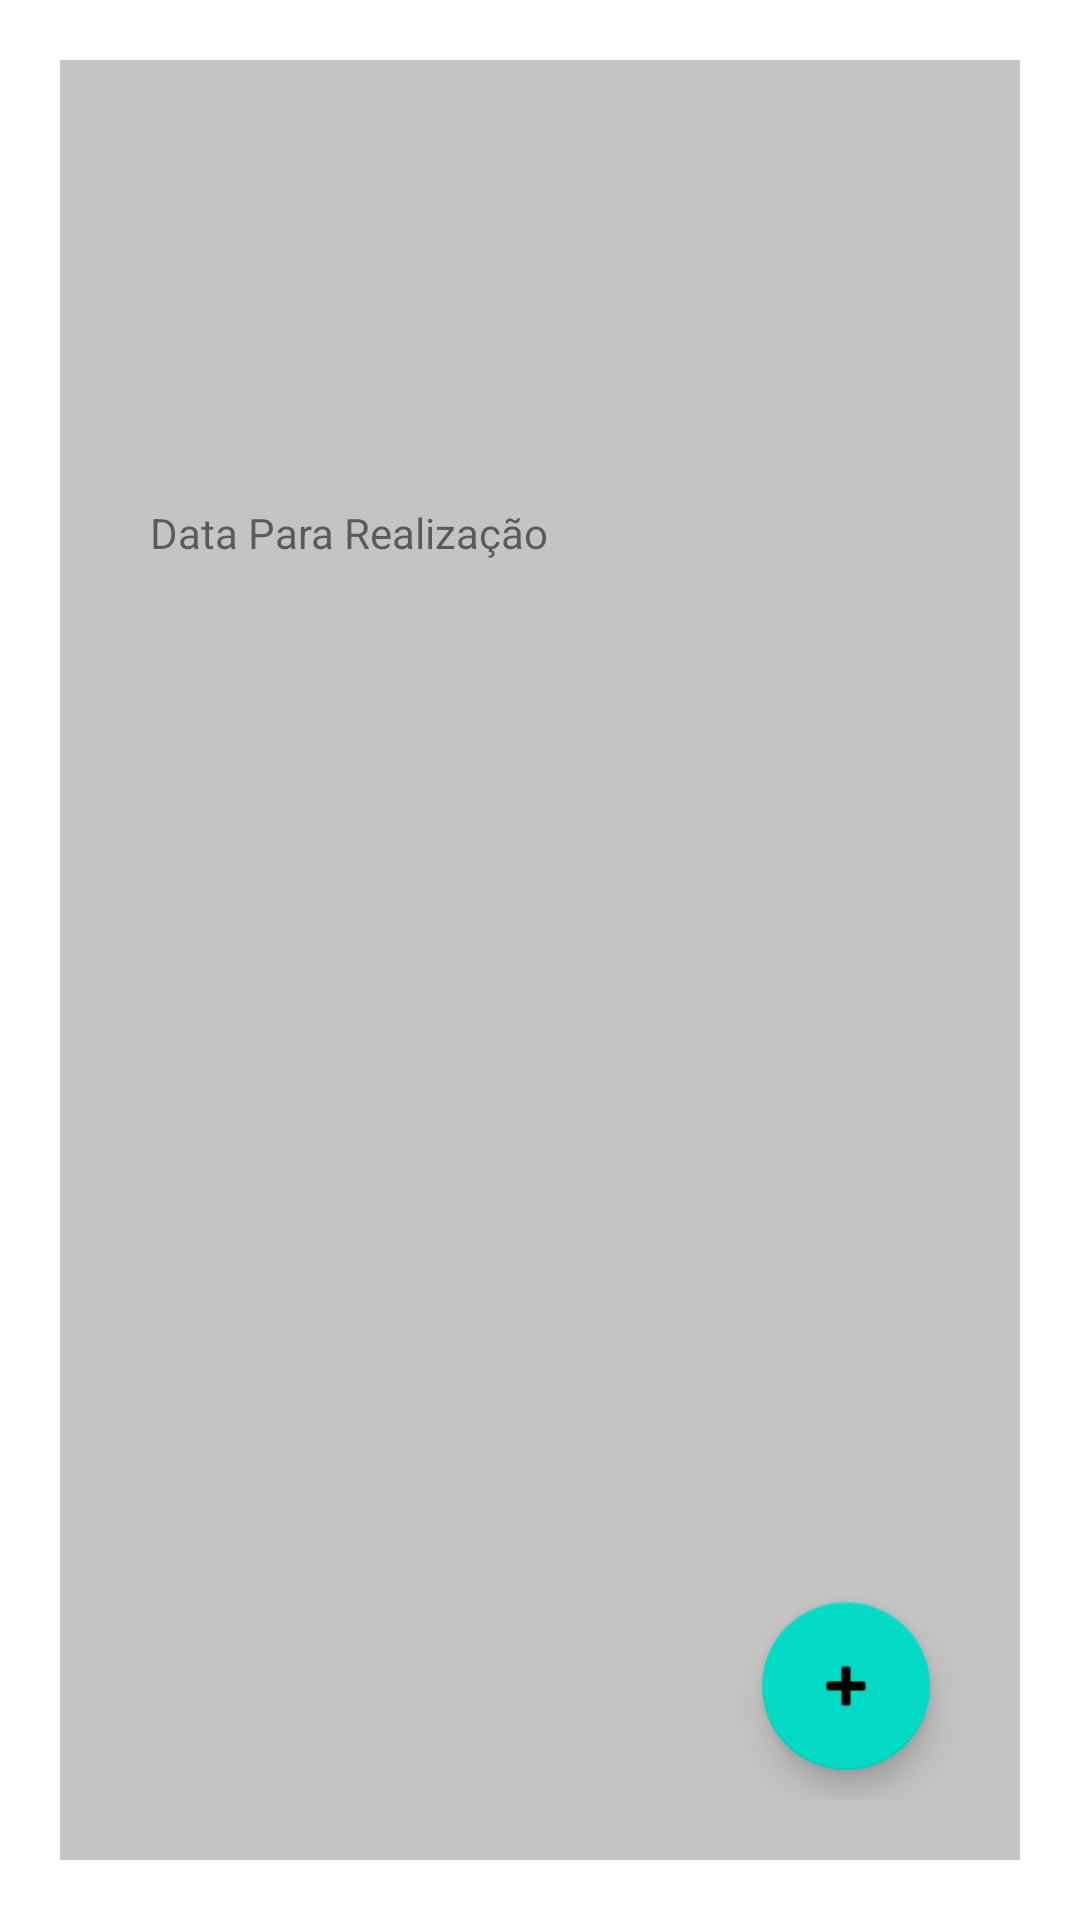

Layout XML and referenced resources for this Android screen:
<!-- AndroidManifest.xml: application theme Theme.ToDoListApp -->
<!-- res/layout/fragment_detalhe_tarefa.xml -->
<?xml version="1.0" encoding="utf-8"?>
<FrameLayout xmlns:android="http://schemas.android.com/apk/res/android"
    xmlns:app="http://schemas.android.com/apk/res-auto"
    xmlns:tools="http://schemas.android.com/tools"
    android:layout_width="match_parent"
    android:layout_height="600dp"
    android:layout_marginTop="50dp"
    android:padding="20dp"
    tools:context=".fragment.DetalheTarefaFragment">

    <androidx.constraintlayout.widget.ConstraintLayout
        android:layout_width="match_parent"
        android:layout_height="match_parent"
        android:padding="20dp"
        android:background="@color/gray">

        <TextView
            android:id="@+id/cardDetalheTitulo"
            android:layout_width="match_parent"
            android:layout_height="wrap_content"
            android:padding="20dp"
            app:layout_constraintStart_toStartOf="parent"
            app:layout_constraintTop_toTopOf="parent" />

        <TextView
            android:id="@+id/cardDetalheDescricao"
            android:layout_width="match_parent"
            android:layout_height="wrap_content"
            android:padding="20dp"
            app:layout_constraintStart_toStartOf="parent"
            app:layout_constraintTop_toBottomOf="@+id/cardDetalheTitulo" />


        <TextView
            android:id="@+id/textView4"
            android:layout_width="match_parent"
            android:layout_height="wrap_content"
            android:padding="10dp"
            android:text="Data Para Realização"
            app:layout_constraintStart_toStartOf="parent"
            app:layout_constraintTop_toBottomOf="@+id/cardDetalheDescricao" />

        <TextView
            android:id="@+id/dataDeRealizacao"
            android:layout_width="match_parent"
            android:layout_height="wrap_content"
            android:padding="10dp"
            app:layout_constraintStart_toStartOf="parent"
            app:layout_constraintTop_toBottomOf="@+id/textView4" />

        <androidx.recyclerview.widget.RecyclerView
            android:id="@+id/recycler_tarefa"
            android:layout_width="match_parent"
            android:layout_height="wrap_content"
            app:layout_constraintEnd_toEndOf="parent"
            app:layout_constraintStart_toStartOf="parent"
            app:layout_constraintTop_toBottomOf="@+id/dataDeRealizacao" />

        <com.google.android.material.floatingactionbutton.FloatingActionButton
            android:id="@+id/bt_nova_tarefa"
            android:layout_width="wrap_content"
            android:layout_height="wrap_content"
            app:layout_constraintRight_toRightOf="parent"
            app:layout_constraintBottom_toBottomOf="parent"
            android:layout_margin="10dp"
            android:src="@android:drawable/ic_input_add" />
    </androidx.constraintlayout.widget.ConstraintLayout>
</FrameLayout>
<!-- resources referenced by this layout -->
<resources>
  <color name="gray">#c4c4c4</color>
  <style name="Theme.ToDoListApp" parent="Theme.MaterialComponents.DayNight.DarkActionBar">
          
          <item name="colorPrimary">@color/purple_500</item>
          <item name="colorPrimaryVariant">@color/purple_700</item>
          <item name="colorOnPrimary">@color/white</item>
          
          <item name="colorSecondary">@color/teal_200</item>
          <item name="colorSecondaryVariant">@color/teal_700</item>
          <item name="colorOnSecondary">@color/black</item>
          
          <item name="android:statusBarColor" tools:targetApi="l">?attr/colorPrimaryVariant</item>
          
      </style>
  <color name="purple_500">#FF6200EE</color>
  <color name="purple_700">#FF3700B3</color>
  <color name="white">#FFFFFFFF</color>
  <color name="teal_200">#FF03DAC5</color>
  <color name="teal_700">#FF018786</color>
  <color name="black">#FF000000</color>
</resources>
